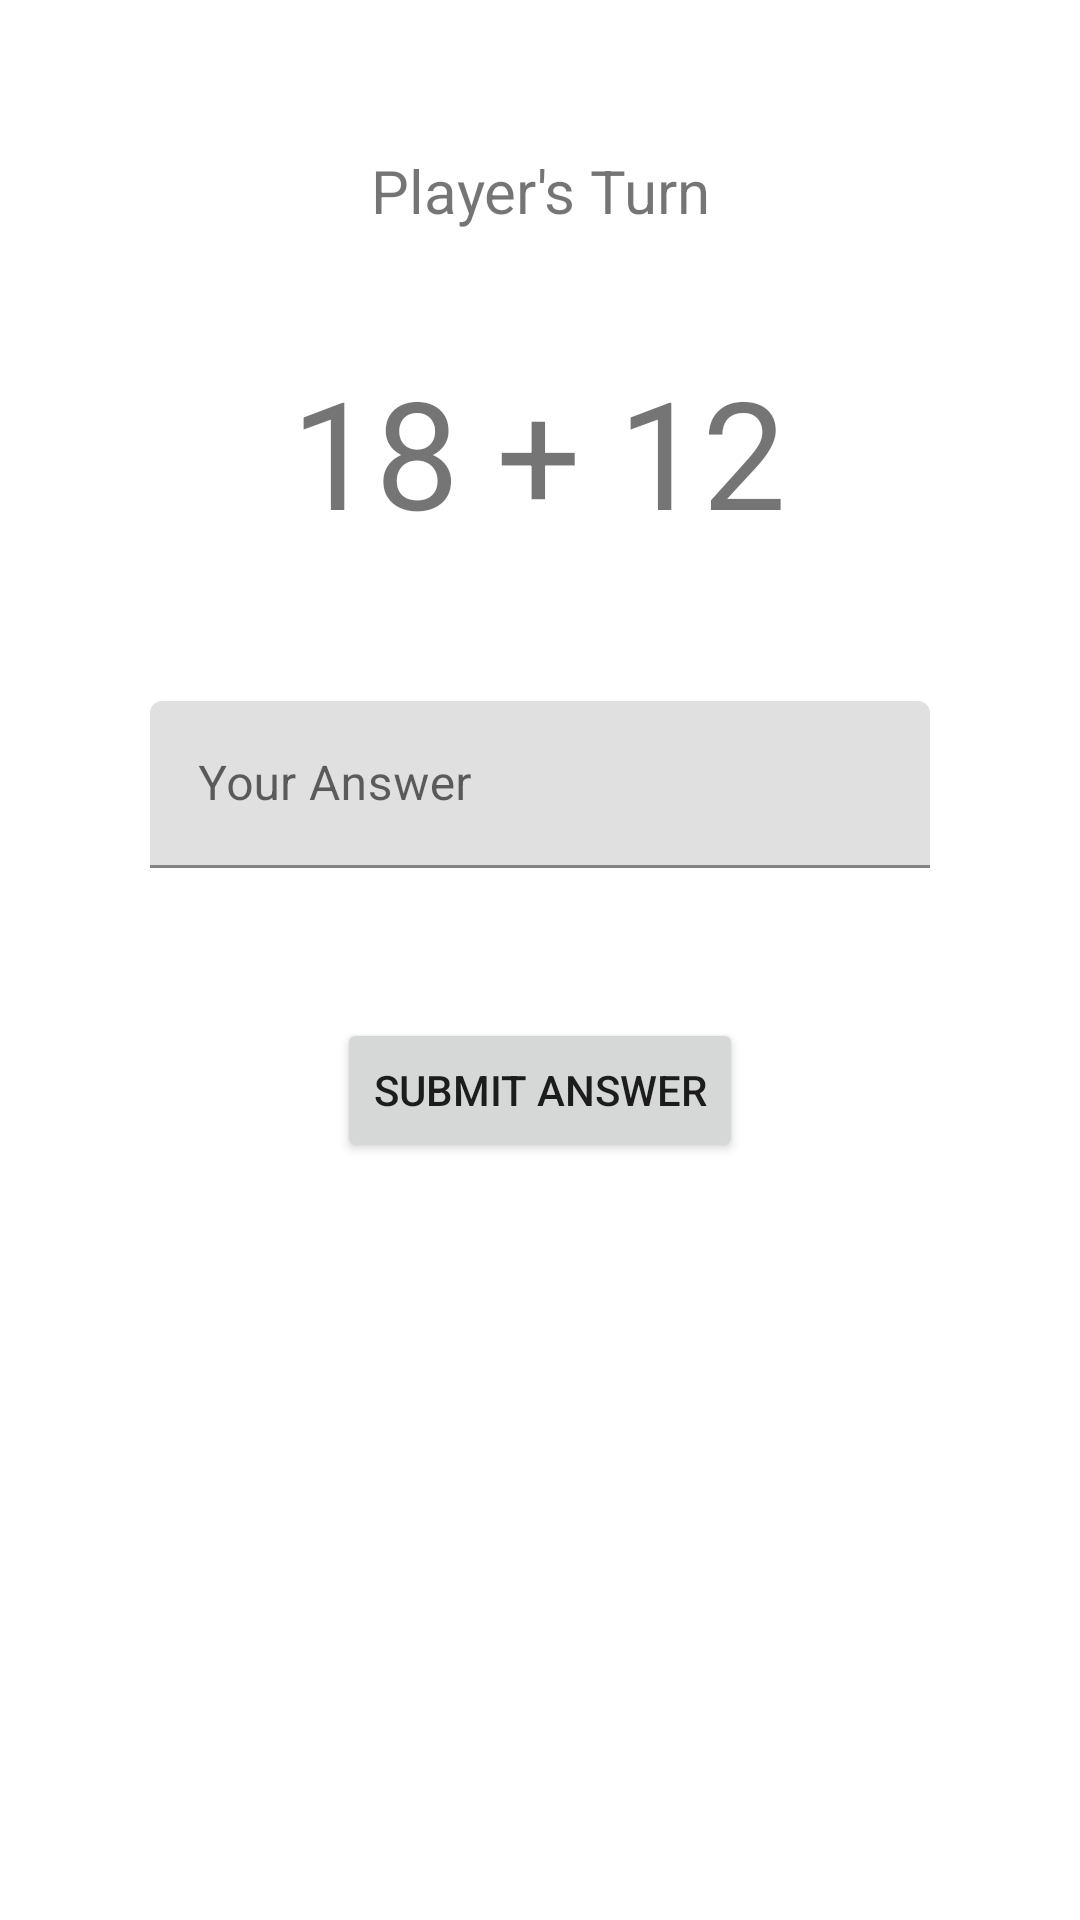

This screen was rendered from an Android layout file. Write that file and the resources it references.
<!-- AndroidManifest.xml: application theme Theme.Adv160420033Week2 -->
<!-- res/layout/fragment_game.xml -->
<?xml version="1.0" encoding="utf-8"?>
<FrameLayout xmlns:android="http://schemas.android.com/apk/res/android"
    xmlns:app="http://schemas.android.com/apk/res-auto"
    xmlns:tools="http://schemas.android.com/tools"
    android:layout_width="match_parent"
    android:layout_height="match_parent"
    tools:context=".GameFragment">

    <androidx.constraintlayout.widget.ConstraintLayout
        android:layout_width="match_parent"
        android:layout_height="match_parent">

        <TextView
            android:id="@+id/txtTurn"
            android:layout_width="wrap_content"
            android:layout_height="wrap_content"
            android:layout_marginTop="50dp"
            android:text="Player's Turn"
            android:textSize="20sp"
            app:layout_constraintEnd_toEndOf="parent"
            app:layout_constraintStart_toStartOf="parent"
            app:layout_constraintTop_toTopOf="parent" />

        <TextView
            android:id="@+id/txtQuestion"
            android:layout_width="wrap_content"
            android:layout_height="wrap_content"
            android:layout_marginTop="40dp"
            android:text="18 + 12"
            android:textSize="50sp"
            app:layout_constraintEnd_toEndOf="parent"
            app:layout_constraintHorizontal_bias="0.498"
            app:layout_constraintStart_toStartOf="parent"
            app:layout_constraintTop_toBottomOf="@+id/txtTurn" />

        <com.google.android.material.textfield.TextInputLayout
            android:id="@+id/textInputLayout2"
            android:layout_width="0dp"
            android:layout_height="wrap_content"
            android:layout_marginStart="50dp"
            android:layout_marginTop="50dp"
            android:layout_marginEnd="50dp"
            android:hint="Your Answer"
            app:hintAnimationEnabled="true"
            app:layout_constraintEnd_toEndOf="parent"
            app:layout_constraintStart_toStartOf="parent"
            app:layout_constraintTop_toBottomOf="@+id/txtQuestion">

            <com.google.android.material.textfield.TextInputEditText
                android:id="@+id/txtAnswer"
                android:layout_width="match_parent"
                android:layout_height="wrap_content"
                android:inputType="number" />
        </com.google.android.material.textfield.TextInputLayout>

        <Button
            android:id="@+id/btnSubmit"
            android:layout_width="wrap_content"
            android:layout_height="wrap_content"
            android:layout_marginTop="50dp"
            android:text="Submit Answer"
            app:layout_constraintEnd_toEndOf="parent"
            app:layout_constraintStart_toStartOf="parent"
            app:layout_constraintTop_toBottomOf="@+id/textInputLayout2" />

    </androidx.constraintlayout.widget.ConstraintLayout>
</FrameLayout>
<!-- resources referenced by this layout -->
<resources>
  <style name="Theme.Adv160420033Week2" parent="Theme.MaterialComponents.DayNight.DarkActionBar">
          
          <item name="colorPrimary">@color/purple_500</item>
          <item name="colorPrimaryVariant">@color/purple_700</item>
          <item name="colorOnPrimary">@color/white</item>
          
          <item name="colorSecondary">@color/teal_200</item>
          <item name="colorSecondaryVariant">@color/teal_700</item>
          <item name="colorOnSecondary">@color/black</item>
          
          <item name="android:statusBarColor">?attr/colorPrimaryVariant</item>
          
      </style>
  <!-- not gathered from this repository: default colours our renderer supplied (Android Studio template values) -->
  <color name="purple_500">#FF6200EE</color>
  <color name="purple_700">#FF3700B3</color>
  <color name="teal_200">#FF03DAC5</color>
  <color name="teal_700">#FF018786</color>
  <color name="black">#FF000000</color>
  <color name="white">#FFFFFFFF</color>
</resources>
